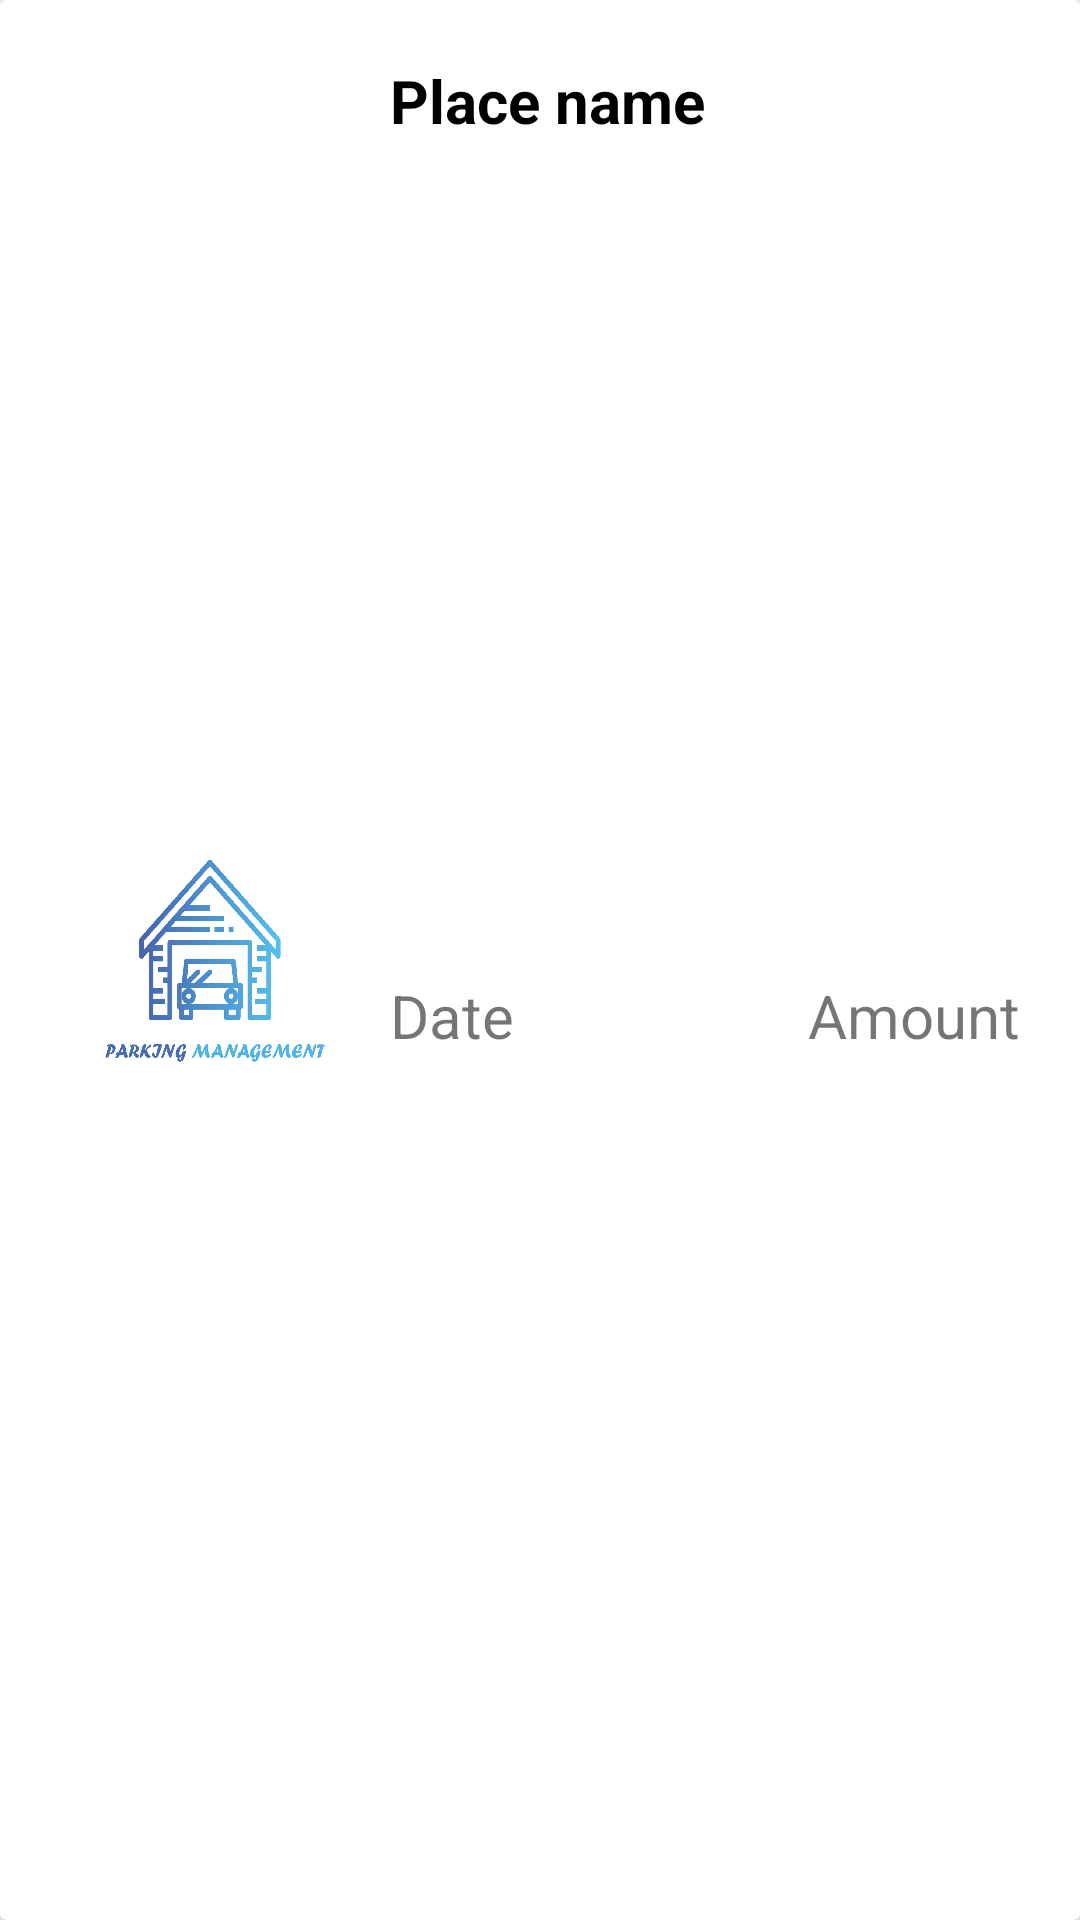

Produce the Android XML layout that renders to this screen, including the resource entries it uses.
<!-- AndroidManifest.xml: application theme Theme.ParkingManagementSystem -->
<!-- res/layout/layout_booking.xml -->
<?xml version="1.0" encoding="utf-8"?>
<androidx.cardview.widget.CardView xmlns:android="http://schemas.android.com/apk/res/android"
    xmlns:app="http://schemas.android.com/apk/res-auto"
    android:layout_width="match_parent"
    android:layout_height="wrap_content"
    android:layout_margin="10dp">

    <androidx.constraintlayout.widget.ConstraintLayout
        android:layout_width="match_parent"
        android:layout_height="match_parent"
        android:padding="10dp">

        <ImageView
            android:id="@+id/iv_place"
            android:layout_width="100dp"
            android:layout_height="100dp"
            android:layout_marginHorizontal="10dp"
            android:padding="2dp"
            android:adjustViewBounds="true"
            android:scaleType="fitXY"
            android:src="@drawable/logo"
            app:layout_constraintBottom_toBottomOf="parent"
            app:layout_constraintStart_toStartOf="parent"
            app:layout_constraintTop_toTopOf="parent" />

        <TextView
            android:id="@+id/tv_place_name"
            android:layout_width="0dp"
            android:layout_height="wrap_content"
            android:layout_margin="10dp"
            android:text="@string/place_name"
            android:textColor="@color/black"
            android:textSize="20sp"
            android:textStyle="bold"
            app:layout_constraintEnd_toEndOf="parent"
            app:layout_constraintStart_toEndOf="@id/iv_place"
            app:layout_constraintTop_toTopOf="parent" />

        <TextView
            android:id="@+id/tv_date"
            android:layout_width="0dp"
            android:layout_height="wrap_content"
            android:layout_margin="10dp"
            android:text="@string/date"
            android:textSize="20sp"
            app:layout_constraintBottom_toBottomOf="parent"
            app:layout_constraintEnd_toStartOf="@+id/tv_amount"
            app:layout_constraintStart_toEndOf="@id/iv_place"
            app:layout_constraintTop_toBottomOf="@id/tv_place_name" />

        <TextView
            android:id="@+id/tv_amount"
            android:layout_width="wrap_content"
            android:layout_height="wrap_content"
            android:layout_margin="10dp"
            android:text="@string/amount"
            android:textSize="20sp"
            app:layout_constraintBottom_toBottomOf="parent"
            app:layout_constraintEnd_toEndOf="parent"
            app:layout_constraintTop_toBottomOf="@id/tv_place_name" />

    </androidx.constraintlayout.widget.ConstraintLayout>

</androidx.cardview.widget.CardView>
<!-- resources referenced by this layout -->
<resources>
  <color name="black">#FF000000</color>
  <!-- drawable logo: png bitmap (drawable, 39153 bytes) -->
  <string name="amount">Amount</string>
  <string name="date">Date</string>
  <string name="place_name">Place name</string>
  <style name="Theme.ParkingManagementSystem" parent="Theme.MaterialComponents.DayNight.NoActionBar">
          
          
          <item name="colorPrimary">@color/color_primary</item>
          <item name="colorPrimaryVariant">@color/color_primary</item>
          <item name="colorOnPrimary">@color/white</item>
          
          <item name="colorSecondary">@color/color_secondary</item>
          <item name="colorSecondaryVariant">@color/color_secondary</item>
          <item name="colorOnSecondary">@color/black</item>
          
          <item name="android:statusBarColor" tools:targetApi="l">?attr/colorPrimaryVariant</item>
          
      </style>
  <color name="color_primary">#01579B</color>
  <color name="white">#FFFFFFFF</color>
  <color name="color_secondary">#0D47A1</color>
</resources>
